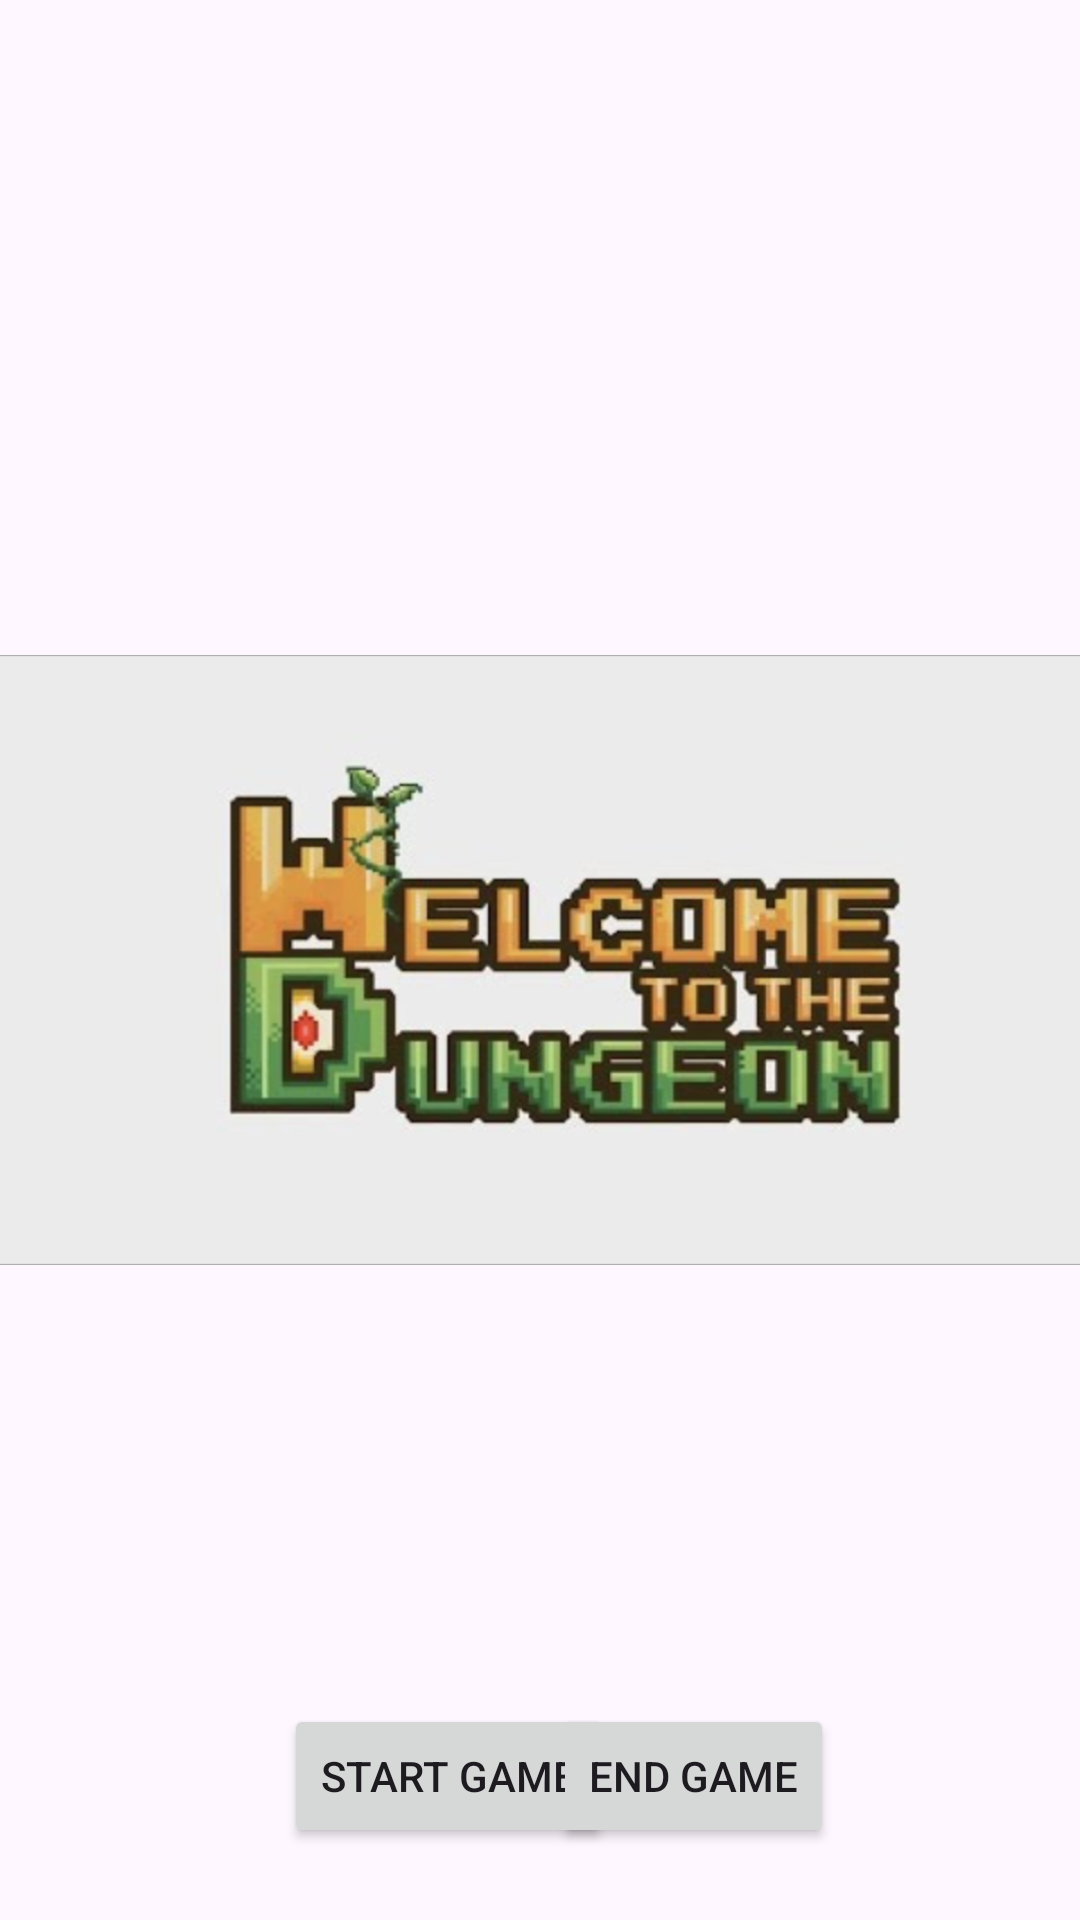

The Android layout XML behind this screen, and the referenced resources:
<!-- AndroidManifest.xml: application theme Theme._2340A_team10 -->
<!-- res/layout/activity_welcome_screen.xml -->
<?xml version="1.0" encoding="utf-8"?>
<androidx.constraintlayout.widget.ConstraintLayout xmlns:android="http://schemas.android.com/apk/res/android"
    xmlns:app="http://schemas.android.com/apk/res-auto"
    xmlns:tools="http://schemas.android.com/tools"
    android:layout_width="match_parent"
    android:layout_height="match_parent"
    tools:context=".view.WelcomeScreen">


    <ImageView
        android:id="@+id/dungeon_crawler_welcome"
        android:layout_width="wrap_content"
        android:layout_height="wrap_content"
        android:src="@drawable/welcome_screen"
        app:layout_constraintBottom_toBottomOf="parent"
        app:layout_constraintStart_toEndOf="parent"
        app:layout_constraintStart_toStartOf="parent"
        app:layout_constraintTop_toTopOf="parent" />

    <Button
        android:id="@+id/startButton"
        android:layout_width="wrap_content"
        android:layout_height="wrap_content"
        android:layout_marginBottom="24dp"
        android:text="Start Game"
        app:layout_constraintBottom_toBottomOf="parent"
        app:layout_constraintEnd_toEndOf="parent"
        app:layout_constraintHorizontal_bias="0.378"
        app:layout_constraintStart_toStartOf="parent" />

    <Button
        android:id="@+id/endButton"
        android:layout_width="wrap_content"
        android:layout_height="wrap_content"
        android:layout_marginBottom="24dp"
        android:text="End Game"
        app:layout_constraintBottom_toBottomOf="parent"
        app:layout_constraintEnd_toEndOf="parent"
        app:layout_constraintHorizontal_bias="0.692"
        app:layout_constraintStart_toStartOf="parent" />


</androidx.constraintlayout.widget.ConstraintLayout>
<!-- resources referenced by this layout -->
<resources>
  <!-- drawable welcome_screen: png bitmap (drawable, 323474 bytes) -->
  <style name="Theme._2340A_team10" parent="Base.Theme._2340A_team10" />
  <style name="Base.Theme._2340A_team10" parent="Theme.Material3.DayNight.NoActionBar">
          
          
      </style>
</resources>
